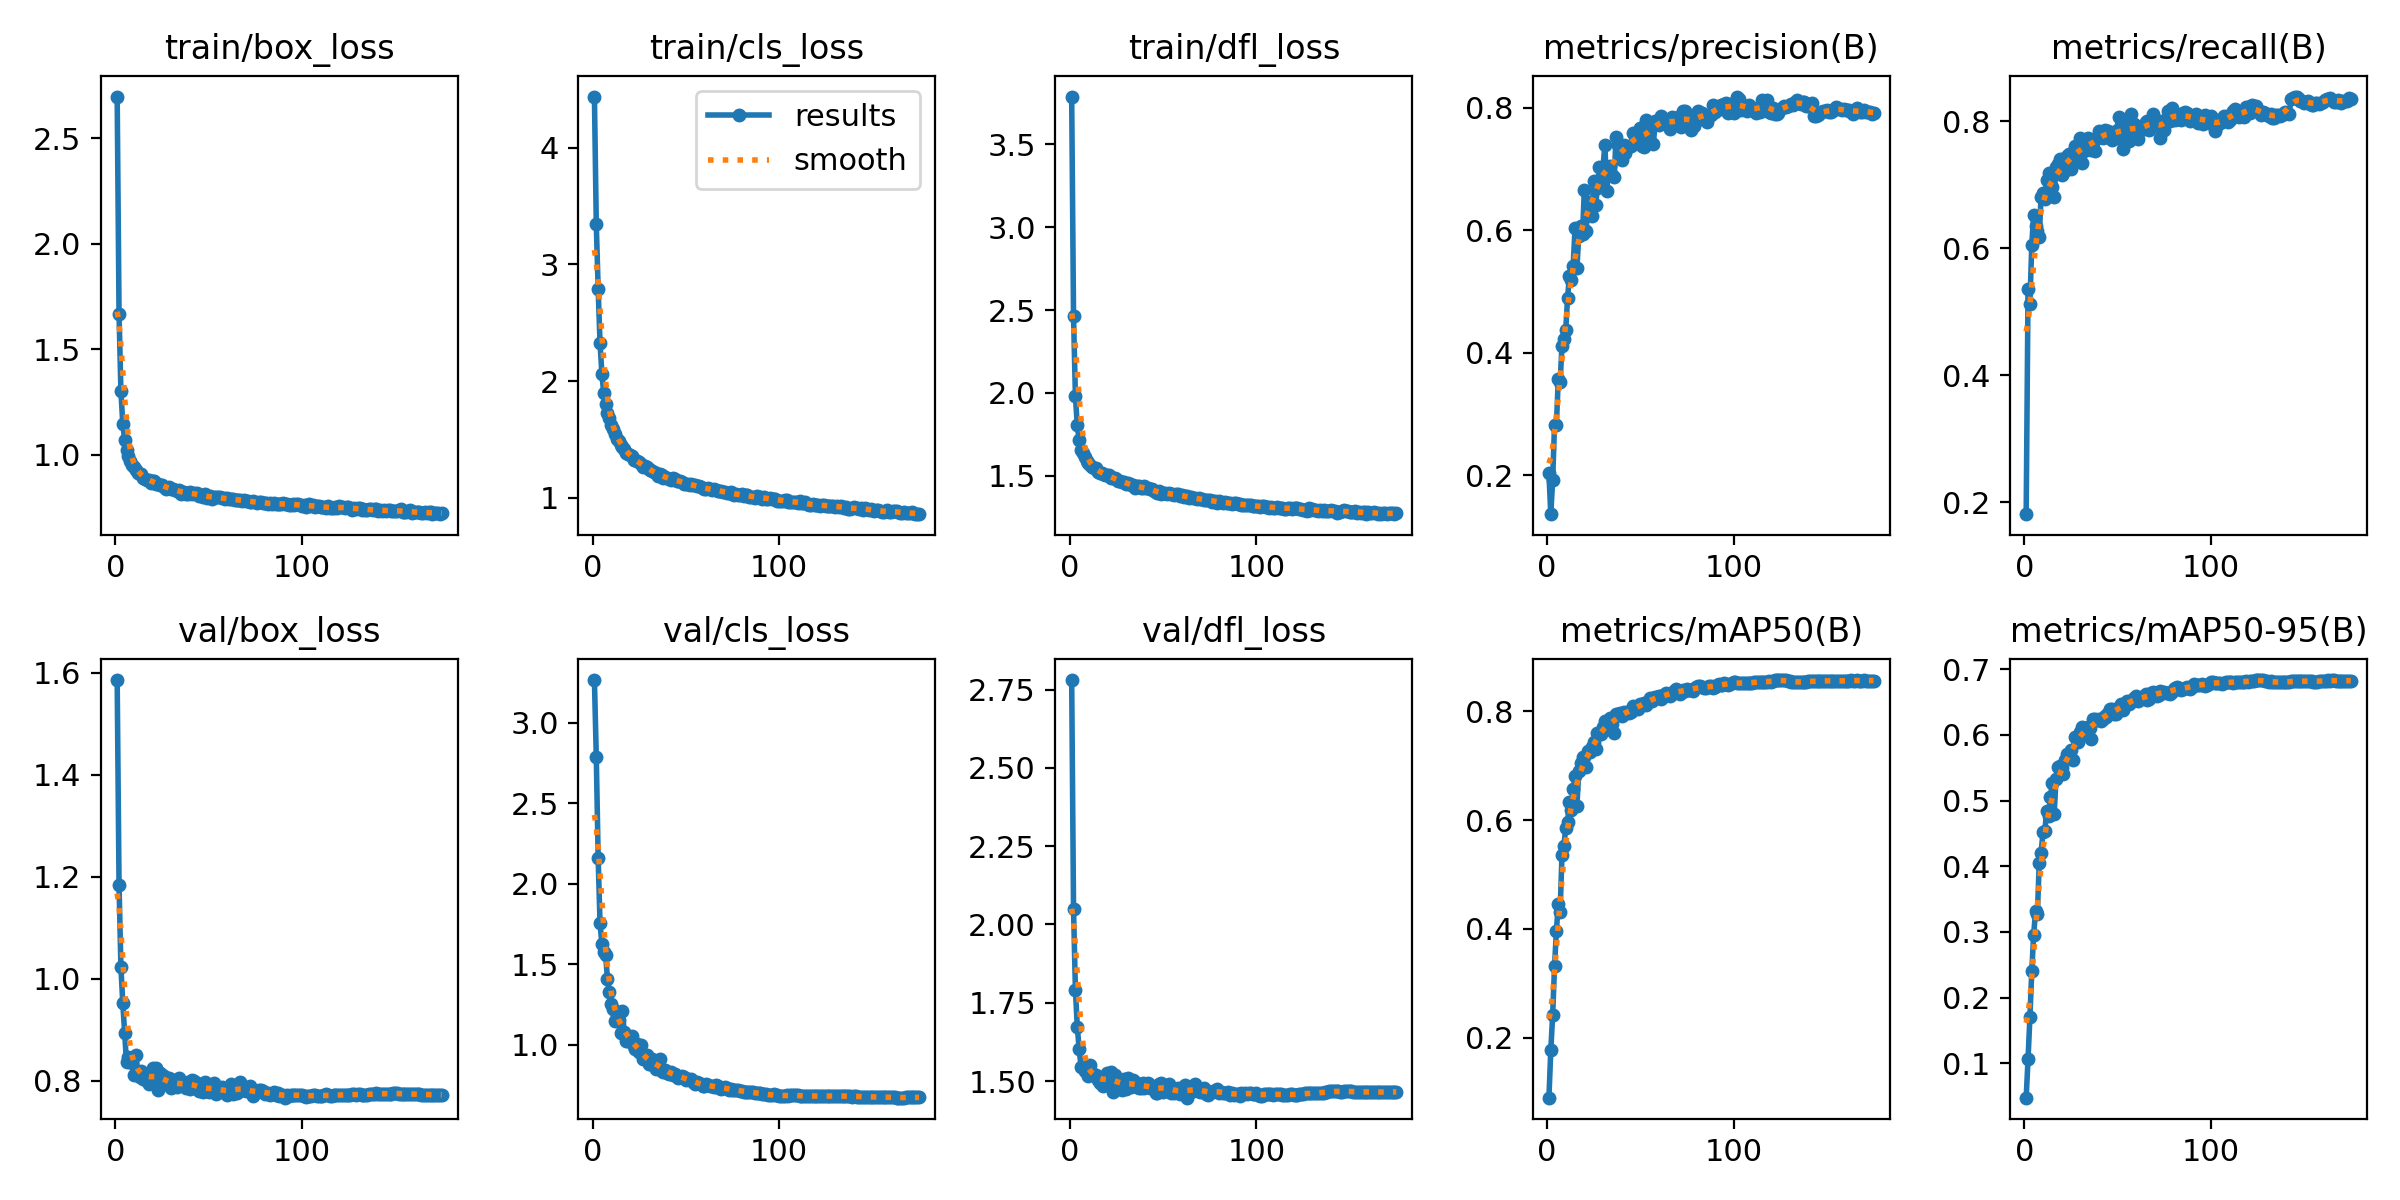

Data behind this chart, as committed beside it:
epoch, train/box_loss, train/cls_loss, train/dfl_loss, metrics/precision(B), metrics/recall(B), metrics/mAP50(B), metrics/mAP50-95(B), val/box_loss, val/cls_loss, val/dfl_loss, lr/pg0, lr/pg1, lr/pg2
1, 2.697, 4.436, 3.789, 0.2034, 0.1813, 0.08927, 0.04792, 1.585, 3.264, 2.78, 0.003325, 0.003325, 0.003325
2, 1.669, 3.341, 2.463, 0.1368, 0.5353, 0.1765, 0.1067, 1.183, 2.787, 2.048, 0.006653, 0.006653, 0.006653
3, 1.302, 2.789, 1.981, 0.1919, 0.5127, 0.241, 0.1704, 1.023, 2.161, 1.792, 0.009974, 0.009974, 0.009974
4, 1.148, 2.327, 1.806, 0.283, 0.6048, 0.3308, 0.2404, 0.9525, 1.756, 1.673, 0.009973, 0.009973, 0.009973
5, 1.072, 2.064, 1.716, 0.2817, 0.6526, 0.3959, 0.2947, 0.8939, 1.627, 1.604, 0.009973, 0.009973, 0.009973
6, 1.02, 1.896, 1.659, 0.3566, 0.6343, 0.4451, 0.3315, 0.8366, 1.578, 1.546, 0.009964, 0.009964, 0.009964
7, 0.996, 1.804, 1.639, 0.3525, 0.6272, 0.4315, 0.3272, 0.8471, 1.555, 1.546, 0.009955, 0.009955, 0.009955
8, 0.972, 1.726, 1.614, 0.4111, 0.6174, 0.536, 0.4045, 0.8438, 1.411, 1.531, 0.009946, 0.009946, 0.009946
9, 0.9519, 1.687, 1.591, 0.4222, 0.6813, 0.552, 0.4204, 0.835, 1.327, 1.539, 0.009937, 0.009937, 0.009937
10, 0.9402, 1.622, 1.577, 0.437, 0.6868, 0.5851, 0.4514, 0.8116, 1.256, 1.517, 0.009928, 0.009928, 0.009928
11, 0.9291, 1.587, 1.565, 0.4897, 0.6782, 0.5965, 0.454, 0.8513, 1.221, 1.551, 0.009919, 0.009919, 0.009919
12, 0.9139, 1.543, 1.552, 0.5259, 0.7068, 0.6335, 0.4845, 0.8138, 1.149, 1.524, 0.00991, 0.00991, 0.00991
13, 0.9093, 1.508, 1.55, 0.5192, 0.7177, 0.6178, 0.477, 0.8069, 1.179, 1.519, 0.009901, 0.009901, 0.009901
14, 0.908, 1.483, 1.549, 0.542, 0.7013, 0.6567, 0.5059, 0.8192, 1.152, 1.518, 0.009892, 0.009892, 0.009892
15, 0.8879, 1.449, 1.526, 0.6044, 0.6964, 0.6804, 0.527, 0.8041, 1.071, 1.502, 0.009883, 0.009883, 0.009883
16, 0.8842, 1.432, 1.518, 0.5385, 0.6811, 0.6257, 0.4796, 0.8082, 1.207, 1.495, 0.009874, 0.009874, 0.009874
17, 0.8805, 1.422, 1.517, 0.5907, 0.7284, 0.6901, 0.5332, 0.7989, 1.079, 1.505, 0.009865, 0.009865, 0.009865
18, 0.8808, 1.388, 1.514, 0.6065, 0.7328, 0.705, 0.5503, 0.7944, 1.022, 1.483, 0.009856, 0.009856, 0.009856
19, 0.8673, 1.378, 1.502, 0.5945, 0.7407, 0.7161, 0.5532, 0.8143, 1.026, 1.514, 0.009847, 0.009847, 0.009847
20, 0.8767, 1.368, 1.508, 0.6651, 0.715, 0.7159, 0.5502, 0.825, 1.026, 1.526, 0.009838, 0.009838, 0.009838
21, 0.8743, 1.356, 1.506, 0.5995, 0.7185, 0.6985, 0.5405, 0.8013, 1.057, 1.5, 0.009829, 0.009829, 0.009829
22, 0.8632, 1.322, 1.486, 0.6467, 0.7292, 0.7266, 0.5613, 0.8247, 0.994, 1.527, 0.00982, 0.00982, 0.00982
23, 0.8616, 1.326, 1.49, 0.6272, 0.7455, 0.7262, 0.5707, 0.7821, 0.975, 1.466, 0.009811, 0.009811, 0.009811
24, 0.8582, 1.315, 1.486, 0.6227, 0.7477, 0.7348, 0.5645, 0.8156, 1.006, 1.52, 0.009802, 0.009802, 0.009802
25, 0.8561, 1.304, 1.482, 0.6802, 0.7253, 0.7444, 0.5772, 0.8119, 0.9534, 1.501, 0.009793, 0.009793, 0.009793
26, 0.8494, 1.292, 1.469, 0.6417, 0.7447, 0.7303, 0.5619, 0.8098, 1.001, 1.492, 0.009784, 0.009784, 0.009784
27, 0.8396, 1.263, 1.467, 0.6684, 0.7607, 0.7612, 0.596, 0.7946, 0.9103, 1.497, 0.009775, 0.009775, 0.009775
28, 0.8441, 1.276, 1.463, 0.703, 0.7419, 0.7592, 0.5963, 0.7931, 0.9118, 1.472, 0.009766, 0.009766, 0.009766
29, 0.8456, 1.264, 1.464, 0.6735, 0.7564, 0.7592, 0.5896, 0.8051, 0.9387, 1.506, 0.009757, 0.009757, 0.009757
30, 0.8354, 1.246, 1.452, 0.7037, 0.7742, 0.7708, 0.6036, 0.7851, 0.8794, 1.474, 0.009748, 0.009748, 0.009748
31, 0.838, 1.241, 1.459, 0.7388, 0.7343, 0.783, 0.6115, 0.8008, 0.8787, 1.51, 0.009739, 0.009739, 0.009739
32, 0.8341, 1.228, 1.451, 0.6646, 0.7535, 0.7686, 0.601, 0.7929, 0.9129, 1.493, 0.00973, 0.00973, 0.00973
33, 0.8291, 1.223, 1.446, 0.7019, 0.763, 0.7752, 0.6062, 0.7874, 0.8833, 1.48, 0.009721, 0.009721, 0.009721
34, 0.8308, 1.214, 1.448, 0.7049, 0.7742, 0.7874, 0.6123, 0.8064, 0.8533, 1.502, 0.009712, 0.009712, 0.009712
35, 0.8158, 1.183, 1.427, 0.6908, 0.7709, 0.7778, 0.6108, 0.7912, 0.8918, 1.497, 0.009703, 0.009703, 0.009703
36, 0.8234, 1.202, 1.44, 0.6868, 0.7546, 0.7612, 0.5934, 0.7957, 0.9121, 1.482, 0.009694, 0.009694, 0.009694
37, 0.8236, 1.199, 1.44, 0.7523, 0.7657, 0.7952, 0.6245, 0.7958, 0.8375, 1.478, 0.009685, 0.009685, 0.009685
38, 0.8151, 1.173, 1.425, 0.7397, 0.7531, 0.795, 0.6238, 0.7856, 0.8322, 1.478, 0.009676, 0.009676, 0.009676
39, 0.8149, 1.176, 1.426, 0.726, 0.7732, 0.7972, 0.6232, 0.7981, 0.846, 1.495, 0.009667, 0.009667, 0.009667
40, 0.8257, 1.174, 1.437, 0.7151, 0.7838, 0.7917, 0.6239, 0.7842, 0.8288, 1.478, 0.009658, 0.009658, 0.009658
41, 0.8127, 1.164, 1.426, 0.7384, 0.7757, 0.7991, 0.6216, 0.8011, 0.8197, 1.49, 0.009649, 0.009649, 0.009649
42, 0.8206, 1.153, 1.425, 0.7264, 0.7736, 0.7971, 0.6239, 0.7996, 0.835, 1.493, 0.00964, 0.00964, 0.00964
43, 0.8132, 1.168, 1.418, 0.7346, 0.7866, 0.7992, 0.6284, 0.7882, 0.8156, 1.478, 0.009631, 0.009631, 0.009631
44, 0.8168, 1.164, 1.42, 0.738, 0.7791, 0.7968, 0.6268, 0.7951, 0.8196, 1.483, 0.009622, 0.009622, 0.009622
45, 0.8065, 1.144, 1.408, 0.7369, 0.7848, 0.7985, 0.6326, 0.7798, 0.8091, 1.474, 0.009613, 0.009613, 0.009613
46, 0.808, 1.145, 1.404, 0.759, 0.7794, 0.8106, 0.6392, 0.7803, 0.7956, 1.461, 0.009604, 0.009604, 0.009604
47, 0.8002, 1.146, 1.394, 0.7549, 0.77, 0.8069, 0.6393, 0.7779, 0.8037, 1.46, 0.009595, 0.009595, 0.009595
48, 0.8145, 1.14, 1.409, 0.7488, 0.7791, 0.8071, 0.6315, 0.7971, 0.8048, 1.491, 0.009586, 0.009586, 0.009586
49, 0.7958, 1.121, 1.392, 0.7562, 0.7847, 0.8045, 0.6319, 0.7901, 0.8007, 1.494, 0.009577, 0.009577, 0.009577
50, 0.8017, 1.123, 1.399, 0.7668, 0.7728, 0.814, 0.6411, 0.7785, 0.7847, 1.465, 0.009568, 0.009568, 0.009568
51, 0.8042, 1.117, 1.397, 0.7378, 0.8064, 0.8127, 0.6391, 0.7862, 0.7863, 1.482, 0.009559, 0.009559, 0.009559
52, 0.7925, 1.114, 1.39, 0.7362, 0.7936, 0.8161, 0.6468, 0.7806, 0.7802, 1.484, 0.00955, 0.00955, 0.00955
53, 0.7997, 1.116, 1.394, 0.7805, 0.7554, 0.8125, 0.6381, 0.7966, 0.7866, 1.49, 0.009541, 0.009541, 0.009541
54, 0.7983, 1.11, 1.392, 0.7452, 0.7971, 0.8174, 0.6471, 0.7736, 0.7685, 1.461, 0.009532, 0.009532, 0.009532
55, 0.8001, 1.106, 1.392, 0.7697, 0.7888, 0.824, 0.6512, 0.7841, 0.7568, 1.47, 0.009523, 0.009523, 0.009523
56, 0.7978, 1.1, 1.385, 0.7734, 0.769, 0.8187, 0.6469, 0.7844, 0.7723, 1.463, 0.009514, 0.009514, 0.009514
57, 0.7955, 1.101, 1.388, 0.7408, 0.812, 0.824, 0.6501, 0.7872, 0.7628, 1.47, 0.009505, 0.009505, 0.009505
58, 0.7928, 1.091, 1.39, 0.7785, 0.7832, 0.8265, 0.6536, 0.7828, 0.7576, 1.477, 0.009496, 0.009496, 0.009496
59, 0.7883, 1.083, 1.381, 0.7782, 0.7962, 0.8265, 0.6554, 0.7756, 0.7472, 1.46, 0.009487, 0.009487, 0.009487
60, 0.7936, 1.075, 1.384, 0.771, 0.789, 0.8291, 0.6584, 0.7723, 0.7428, 1.466, 0.009478, 0.009478, 0.009478
... 115 more rows
